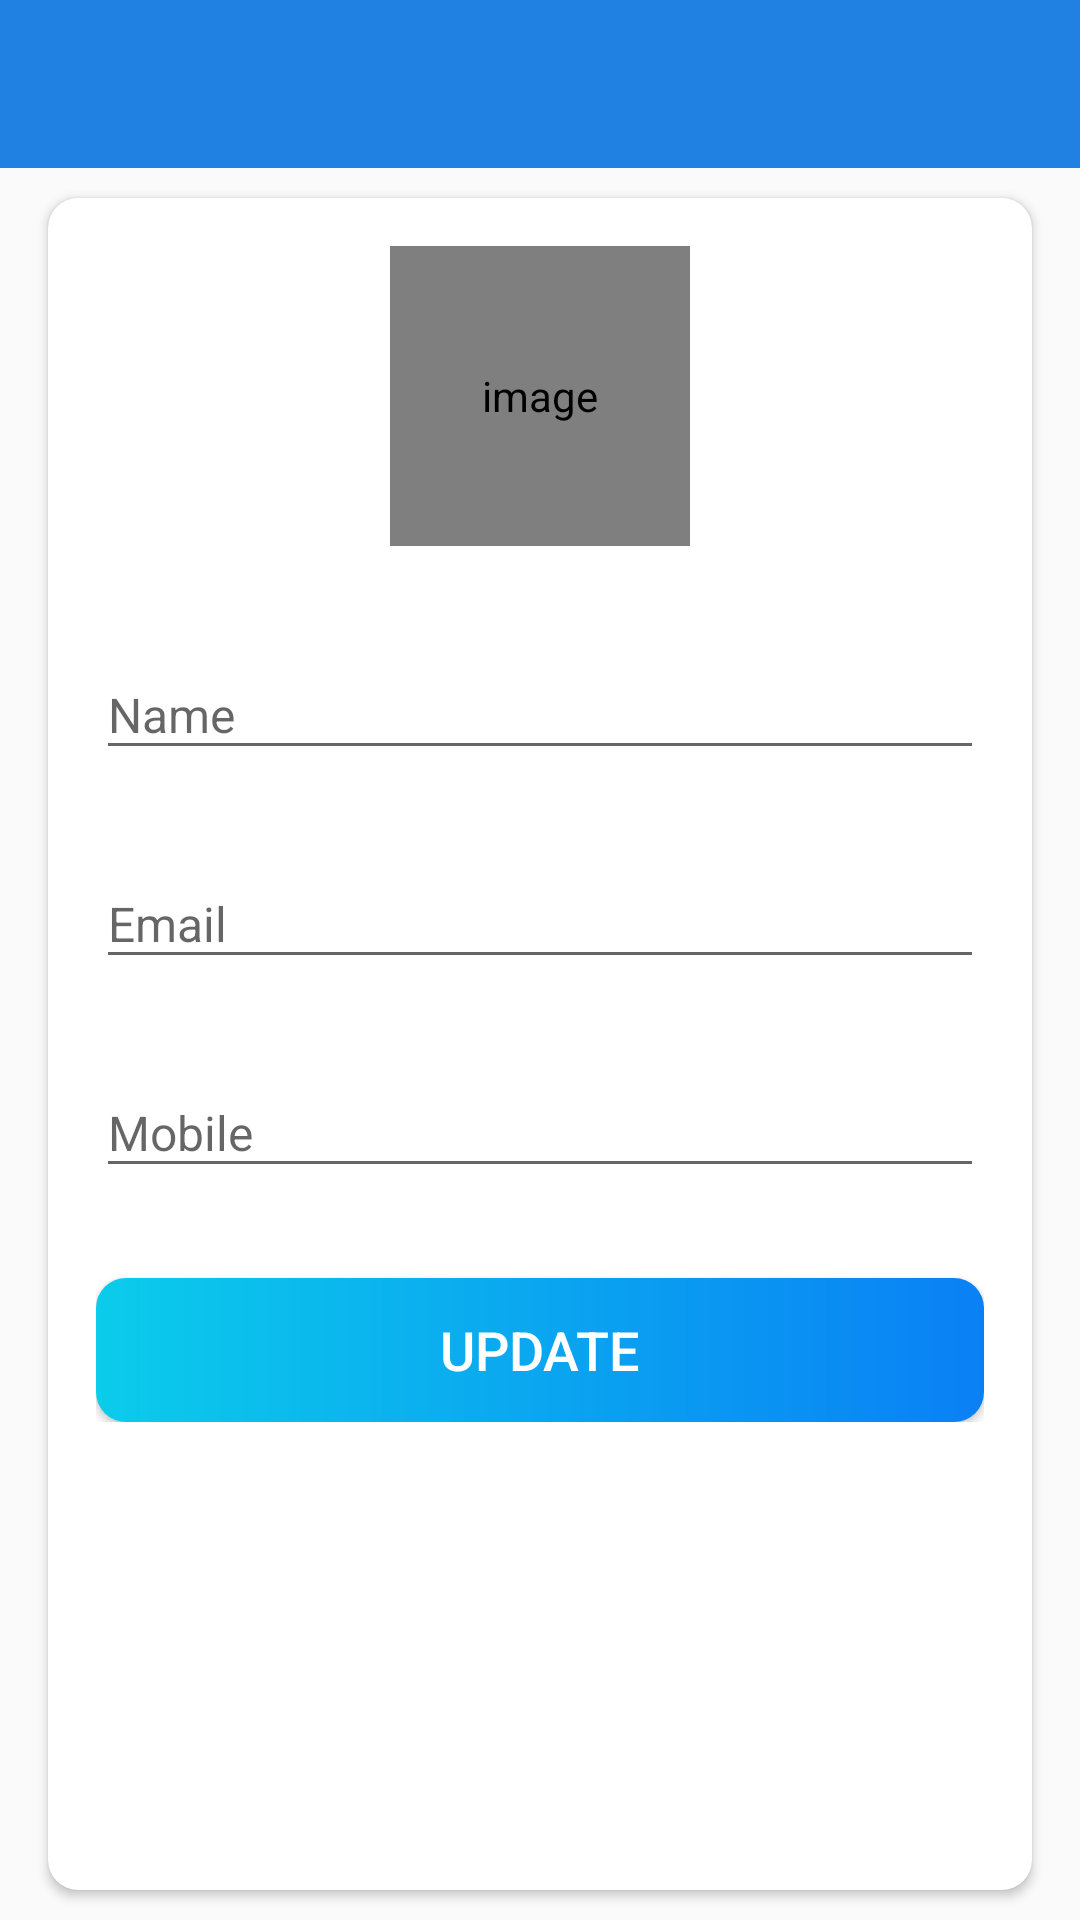

Reconstruct the res/layout file that produces this screen, plus the resources it refers to.
<!-- AndroidManifest.xml: activity theme AppTheme.NoActionBar -->
<!-- res/layout/activity_my_profile.xml -->
<?xml version="1.0" encoding="utf-8"?>
<LinearLayout xmlns:android="http://schemas.android.com/apk/res/android"
    xmlns:app="http://schemas.android.com/apk/res-auto"
    xmlns:tools="http://schemas.android.com/tools"
    android:layout_width="match_parent"
    android:layout_height="match_parent"
    android:orientation="vertical"
    tools:context=".activities.MyProfileActivity">

    <com.google.android.material.appbar.AppBarLayout
        android:layout_width="match_parent"
        android:layout_height="wrap_content"
        android:theme="@style/AppTheme.AppBarOverlay">

        <androidx.appcompat.widget.Toolbar
            android:id="@+id/toolbar_my_profile_activity"
            android:layout_width="match_parent"
            android:layout_height="?attr/actionBarSize"
            android:background="?attr/colorPrimary"
            app:popupTheme="@style/AppTheme.PopupOverlay" />
    </com.google.android.material.appbar.AppBarLayout>

    <LinearLayout
        android:layout_width="match_parent"
        android:layout_height="match_parent"
        android:background="@drawable/ic_background">

        <androidx.cardview.widget.CardView
            android:layout_width="match_parent"
            android:layout_height="match_parent"
            android:layout_marginStart="@dimen/my_profile_screen_content_marginStartEnd"
            android:layout_marginTop="@dimen/my_profile_screen_content_marginTopBottom"
            android:layout_marginEnd="@dimen/my_profile_screen_content_marginStartEnd"
            android:layout_marginBottom="@dimen/my_profile_screen_content_marginTopBottom"
            android:elevation="@dimen/card_view_elevation"
            app:cardCornerRadius="@dimen/card_view_corner_radius">

            <LinearLayout
                android:layout_width="match_parent"
                android:layout_height="wrap_content"
                android:gravity="center_horizontal"
                android:orientation="vertical"
                android:padding="@dimen/my_profile_screen_content_padding">

                <de.hdodenhof.circleimageview.CircleImageView
                    android:id="@+id/iv_profile_user_image"
                    android:layout_width="@dimen/my_profile_user_image_size"
                    android:layout_height="@dimen/my_profile_user_image_size"
                    android:contentDescription="@string/image_contentDescription"
                    android:src="@drawable/ic_user_place_holder" />

                <com.google.android.material.textfield.TextInputLayout
                    android:layout_width="match_parent"
                    android:layout_height="wrap_content"
                    android:layout_marginTop="@dimen/my_profile_name_til_marginTop">

                    <androidx.appcompat.widget.AppCompatEditText
                        android:id="@+id/et_name_my_profile"
                        android:layout_width="match_parent"
                        android:layout_height="wrap_content"
                        android:hint="@string/name"
                        android:textSize="@dimen/et_text_size"
                        tools:ignore="TouchTargetSizeCheck" />
                </com.google.android.material.textfield.TextInputLayout>

                <com.google.android.material.textfield.TextInputLayout
                    android:layout_width="match_parent"
                    android:layout_height="wrap_content"
                    android:layout_marginTop="@dimen/my_profile_et_email_marginTop">

                    <androidx.appcompat.widget.AppCompatEditText
                        android:id="@+id/et_email_my_profile"
                        android:layout_width="match_parent"
                        android:layout_height="wrap_content"
                        android:focusable="false"
                        android:focusableInTouchMode="false"
                        android:hint="@string/email"
                        android:inputType="textEmailAddress"
                        android:textSize="@dimen/et_text_size"
                        tools:ignore="TouchTargetSizeCheck" />
                </com.google.android.material.textfield.TextInputLayout>

                <com.google.android.material.textfield.TextInputLayout
                    android:layout_width="match_parent"
                    android:layout_height="wrap_content"
                    android:layout_marginTop="@dimen/my_profile_et_mobile_marginTop">

                    <androidx.appcompat.widget.AppCompatEditText
                        android:id="@+id/et_mobile"
                        android:layout_width="match_parent"
                        android:layout_height="wrap_content"
                        android:hint="@string/mobile"
                        android:inputType="phone"
                        android:textSize="@dimen/et_text_size"
                        tools:ignore="TouchTargetSizeCheck" />
                </com.google.android.material.textfield.TextInputLayout>

                <Button
                    android:id="@+id/btn_update"
                    android:layout_width="match_parent"
                    android:layout_height="wrap_content"
                    android:layout_gravity="center"
                    android:layout_marginTop="@dimen/my_profile_btn_update_marginTop"
                    android:background="@drawable/shape_button_rounded"
                    android:foreground="?attr/selectableItemBackground"
                    android:gravity="center"
                    android:paddingTop="@dimen/btn_paddingTopBottom"
                    android:paddingBottom="@dimen/btn_paddingTopBottom"
                    android:text="@string/update"
                    android:textColor="@color/white"
                    android:textSize="@dimen/btn_text_size" />
            </LinearLayout>
        </androidx.cardview.widget.CardView>
    </LinearLayout>
</LinearLayout>
<!-- resources referenced by this layout -->
<resources>
  <color name="white">#FFFFFFFF</color>
  <dimen name="btn_paddingTopBottom">8dp</dimen>
  <dimen name="btn_text_size">18sp</dimen>
  <dimen name="card_view_corner_radius">10dp</dimen>
  <dimen name="card_view_elevation">10dp</dimen>
  <dimen name="et_text_size">16sp</dimen>
  <dimen name="my_profile_btn_update_marginTop">30dp</dimen>
  <dimen name="my_profile_et_email_marginTop">20dp</dimen>
  <dimen name="my_profile_et_mobile_marginTop">20dp</dimen>
  <dimen name="my_profile_name_til_marginTop">25dp</dimen>
  <dimen name="my_profile_screen_content_marginStartEnd">16dp</dimen>
  <dimen name="my_profile_screen_content_marginTopBottom">10dp</dimen>
  <dimen name="my_profile_screen_content_padding">16dp</dimen>
  <dimen name="my_profile_user_image_size">100dp</dimen>
  <!-- drawable shape_button_rounded (drawable) -->
  <?xml version="1.0" encoding="utf-8"?>
  <shape xmlns:android="http://schemas.android.com/apk/res/android"
      android:shape="rectangle"
      >
  
      <gradient
          android:angle="360"
          android:startColor="#0BCCEB"
          android:endColor="#0A80F5"
          android:type="linear"
          ></gradient>
  
      <corners
          android:radius="10sp"></corners>
  </shape>
  <string name="email">Email</string>
  <string name="image_contentDescription">image</string>
  <string name="mobile">Mobile</string>
  <string name="name">Name</string>
  <string name="update">UPDATE</string>
  <style name="AppTheme.AppBarOverlay" parent="ThemeOverlay.AppCompat.Dark.ActionBar" />
  <style name="AppTheme.PopupOverlay" parent="ThemeOverlay.AppCompat.Light" />
  <style name="AppTheme.NoActionBar">
          <item name="windowActionBar">false</item>
          <item name="windowNoTitle">true</item>
      </style>
</resources>
